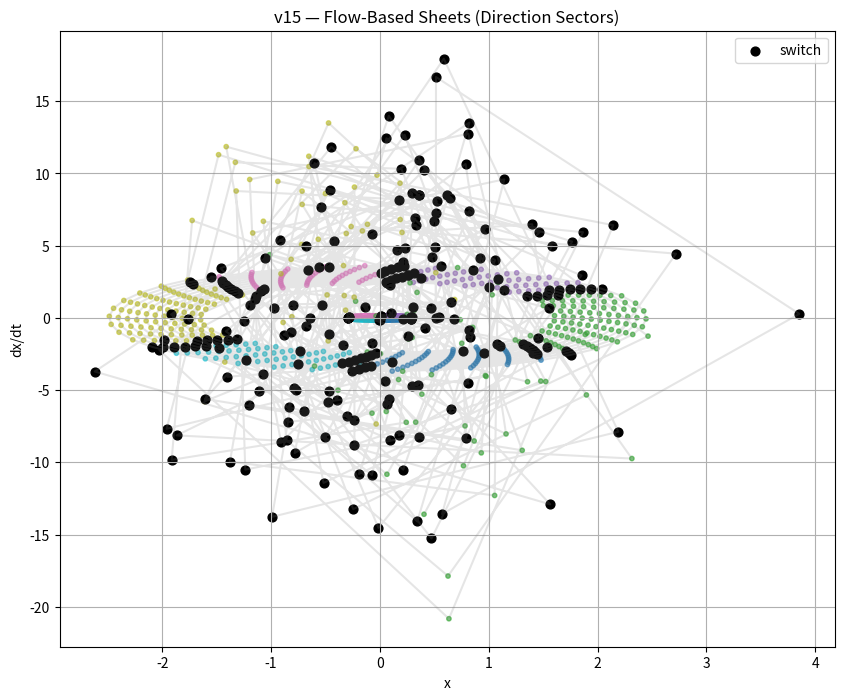
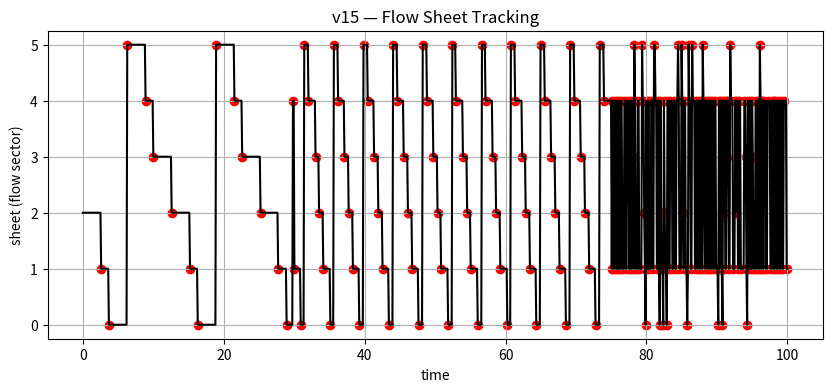
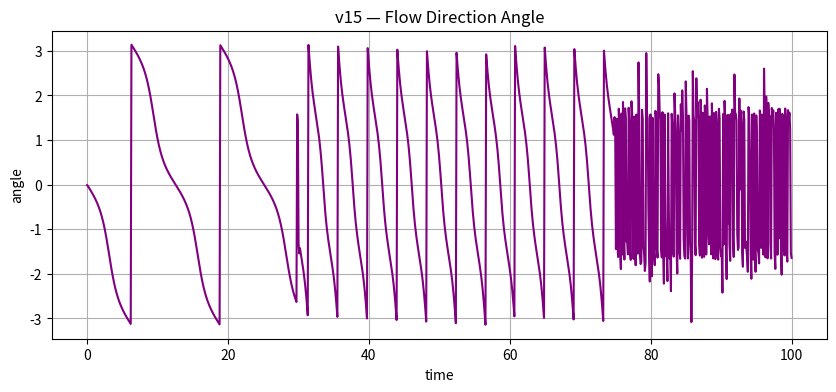

The script that saved these images, in order: (Note: this script raises an exception after producing the figures.)
# NEXAH_CORE/scripts/ieee_gate_detection_v15_flow_sheets.py
#
# v15: Flow-Based Sheet Definition
#
# Goal:
# Define sheets based on local flow direction (NOT clustering)
#

import numpy as np
import matplotlib.pyplot as plt

np.random.seed(42)

OUTPUT_PATH = "NEXAH_CORE/outputs/ieee_gates/ieee_gate_detection_v15_flow_sheets.png"


# --------------------------------------------------
# SIGNAL
# --------------------------------------------------
def generate_signal(t):
    x = np.zeros_like(t)

    for i, ti in enumerate(t):
        if ti < 30:
            x[i] = 0.3 * np.sin(0.5 * ti)

        elif ti < 75:
            x[i] = (1 + 0.02 * ti) * np.sin(1.5 * ti)

        else:
            x[i] = np.random.normal(0, 1.0)

    return x


# --------------------------------------------------
# MAIN
# --------------------------------------------------
t = np.linspace(0, 100, 1000)
x = generate_signal(t)

dx = np.gradient(x, t)
ddx = np.gradient(dx, t)

# --------------------------------------------------
# FLOW VECTOR
# --------------------------------------------------
# v = (dx, ddx)
flow = np.column_stack((dx, ddx))

# normalize direction
norms = np.linalg.norm(flow, axis=1, keepdims=True) + 1e-12
flow_unit = flow / norms

# --------------------------------------------------
# SHEET ASSIGNMENT (by direction)
# --------------------------------------------------
# discretize angle
angles = np.arctan2(flow_unit[:, 1], flow_unit[:, 0])

# map angle to bins (like sectors)
n_sectors = 6
bins = np.linspace(-np.pi, np.pi, n_sectors + 1)

sheet_labels = np.digitize(angles, bins) - 1

# fix bounds
sheet_labels[sheet_labels == n_sectors] = n_sectors - 1


# --------------------------------------------------
# SHEET SWITCHING
# --------------------------------------------------
switches = np.zeros_like(sheet_labels)
for i in range(1, len(sheet_labels)):
    if sheet_labels[i] != sheet_labels[i - 1]:
        switches[i] = 1

switch_idx = np.where(switches == 1)[0]


# --------------------------------------------------
# PLOT 1 — Phase Space
# --------------------------------------------------
plt.figure(figsize=(10, 8))

colors = plt.cm.tab10(sheet_labels / np.max(sheet_labels))

plt.scatter(x, dx, c=sheet_labels, cmap='tab10', s=10, alpha=0.6)
plt.plot(x, dx, color="gray", alpha=0.2)

plt.scatter(
    x[switch_idx],
    dx[switch_idx],
    color="black",
    s=40,
    label="switch"
)

plt.xlabel("x")
plt.ylabel("dx/dt")
plt.title("v15 — Flow-Based Sheets (Direction Sectors)")
plt.legend()
plt.grid(True)


# --------------------------------------------------
# PLOT 2 — Sheet over time
# --------------------------------------------------
plt.figure(figsize=(10, 4))

plt.plot(t, sheet_labels, color="black")
plt.scatter(t[switch_idx], sheet_labels[switch_idx], color="red")

plt.xlabel("time")
plt.ylabel("sheet (flow sector)")
plt.title("v15 — Flow Sheet Tracking")
plt.grid(True)


# --------------------------------------------------
# PLOT 3 — Flow Angle
# --------------------------------------------------
plt.figure(figsize=(10, 4))

plt.plot(t, angles, color="purple")
plt.xlabel("time")
plt.ylabel("angle")
plt.title("v15 — Flow Direction Angle")
plt.grid(True)


# --------------------------------------------------
# SAVE
# --------------------------------------------------
plt.savefig(OUTPUT_PATH, dpi=150)

print("\n--- NEXAH IEEE Gate Detection v15 ---")
print(f"Flow sectors: {n_sectors}")
print(f"Total switches: {len(switch_idx)}")
print(f"Saved to: {OUTPUT_PATH}")

plt.show()
